Image classification data set "dataset" (luizcarlosjj/Agrovision on GitHub). Class labels (4): frog eye, healthy, soybean leaf, target spot.

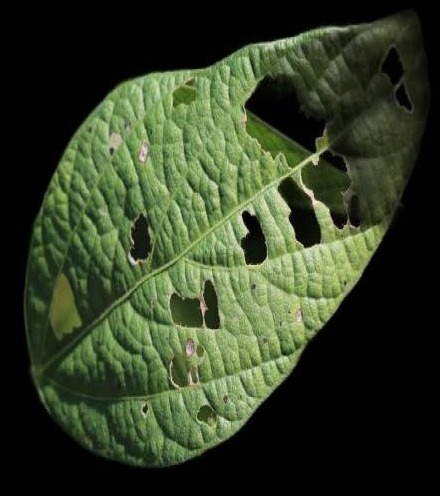
Label: healthy

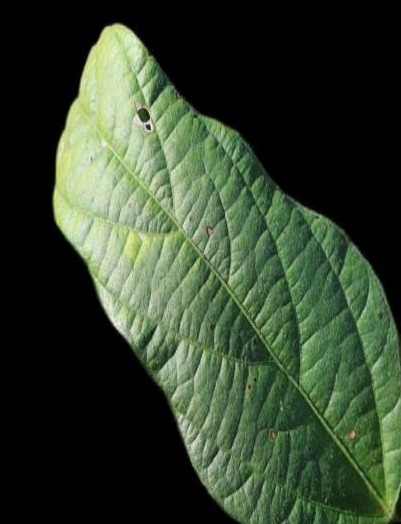
Label: healthy

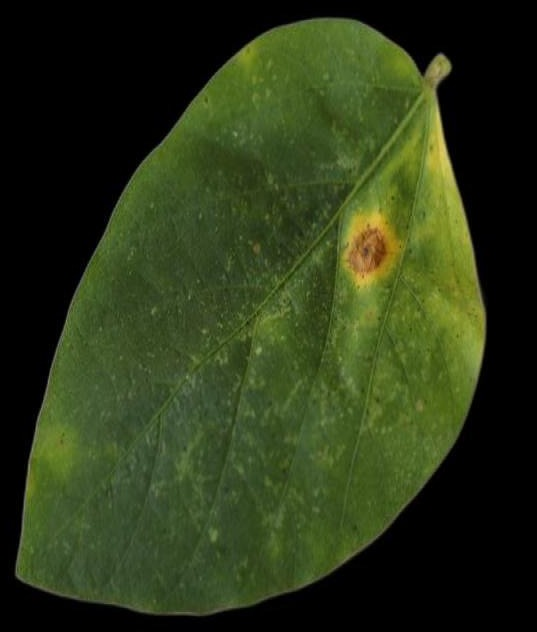
Label: soybean leaf

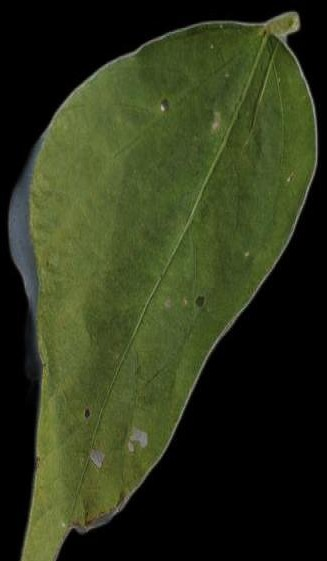
Label: healthy

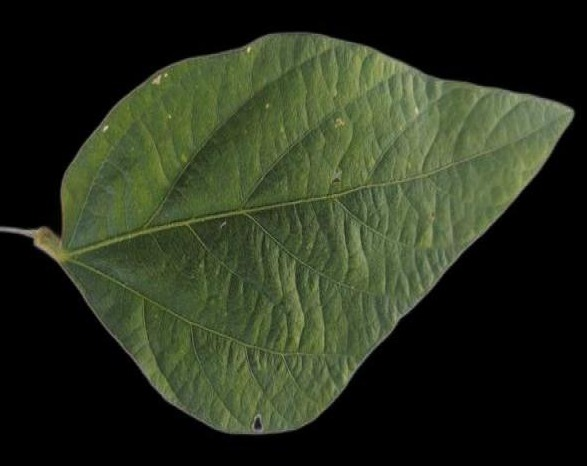
Label: soybean leaf

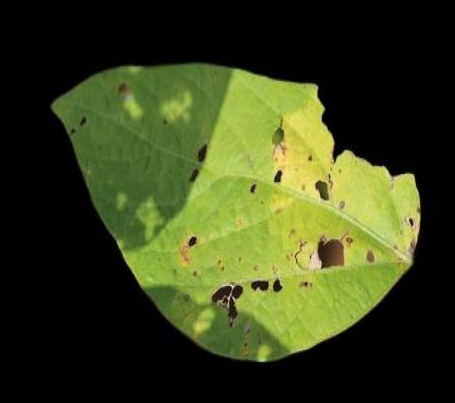
Label: soybean leaf
